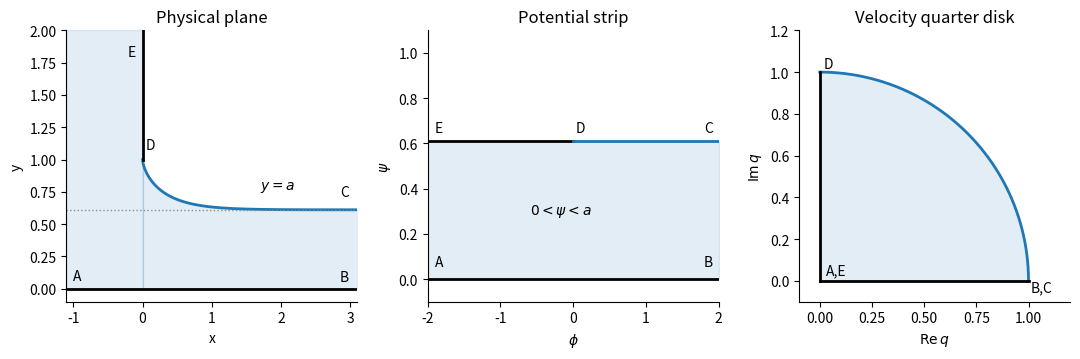

Python code for this plot:
"""Python 3.14; NumPy and Matplotlib in ../pyproject.toml. PNG output in CWD."""
import numpy as np
import matplotlib
matplotlib.use("Agg")
import matplotlib.pyplot as plt
a=np.pi/(np.pi+2)
theta=np.linspace(-np.pi/2,-.00001,1000)
x=-2*a/np.pi*(np.log(np.abs(np.tan(theta/2)))+np.cos(theta))
y=1-2*a/np.pi*(1+np.sin(theta))
fig,axs=plt.subplots(1,3,figsize=(11,3.7),facecolor="white")
ax=axs[0]
ax.fill_between(x,0,y,color="C0",alpha=.13)
ax.fill_between([-1.1,0],[0,0],[2,2],color="C0",alpha=.13)
ax.plot(x,y,color="C0",lw=2)
ax.plot([-1.1,3.1],[0,0],color="black",lw=2)
ax.plot([0,0],[1,2],color="black",lw=2)
ax.axhline(a,color=".55",ls=":",lw=1)
ax.text(1.7,a+.16,r"$y=a$")
ax.text(.05,1.08,"D");ax.text(-.22,1.8,"E");ax.text(-1,.07,"A");ax.text(2.85,.06,"B");ax.text(2.85,a+.11,"C")
ax.set(xlim=(-1.1,3.1),ylim=(-.1,2),xlabel="x",ylabel="y",title="Physical plane")
ax=axs[1]
ax.fill_between([-2,2],0,a,color="C0",alpha=.13)
ax.plot([-2,2],[0,0],color="black",lw=2)
ax.plot([-2,0],[a,a],color="black",lw=2)
ax.plot([0,2],[a,a],color="C0",lw=2)
ax.text(.03,a+.04,"D");ax.text(-1.9,.06,"A");ax.text(-1.9,a+.04,"E");ax.text(1.8,.06,"B");ax.text(1.8,a+.04,"C")
ax.text(-.6,.29,r"$0<\psi<a$")
ax.set(xlim=(-2,2),ylim=(-.1,1.1),xlabel=r"$\phi$",ylabel=r"$\psi$",title="Potential strip")
ax=axs[2]
t=np.linspace(0,np.pi/2,400)
ax.fill(np.r_[0,np.cos(t),0],np.r_[0,np.sin(t),0],color="C0",alpha=.13)
ax.plot(np.cos(t),np.sin(t),color="C0",lw=2)
ax.plot([0,1],[0,0],color="black",lw=2);ax.plot([0,0],[0,1],color="black",lw=2)
ax.text(.03,.03,"A,E");ax.text(1.01,-.05,"B,C");ax.text(.02,1.02,"D")
ax.set(xlim=(-.1,1.2),ylim=(-.1,1.2),xlabel=r"$\mathrm{Re}\,q$",ylabel=r"$\mathrm{Im}\,q$",title="Velocity quarter disk")
ax.set_aspect("equal")
for ax in axs:ax.spines[["top","right"]].set_visible(False)
fig.tight_layout();fig.savefig("2009-draining-flow.png",dpi=150,facecolor="white")
